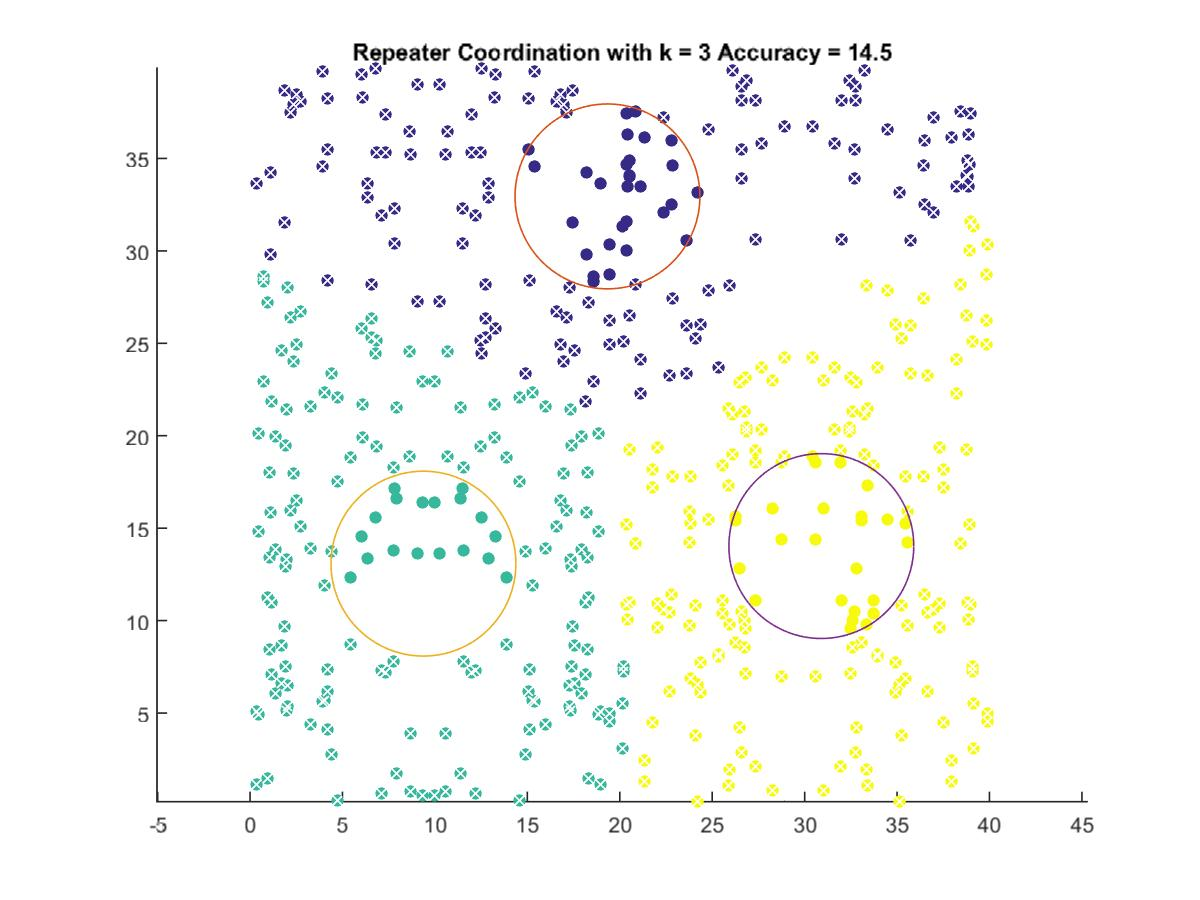

The file beside this chart, header and first rows:
19.335, 32.947
9.379, 13.08
30.9, 14.03
